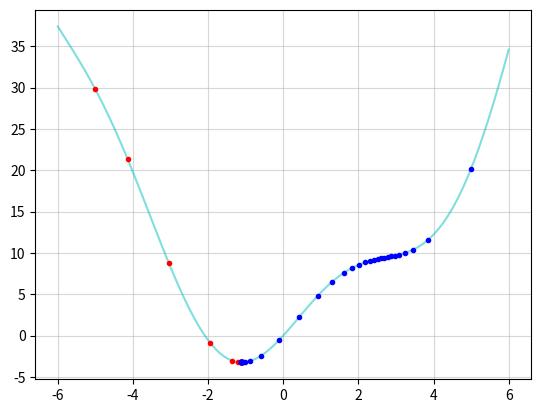

Reproduce this figure in Python.
import numpy as np
import matplotlib.pyplot as plt
np.random.seed(21)


def f(x): return x**2 + 5*np.sin(x)
def g(x): return 2*x + 5*np.cos(x)


def gradient_descent(x=None, lr=0.1, eps=1e-4):
    if not x:
        x = np.random.randn()
    xs = [x]
    for it in range(100):
        gx = g(x)
        if np.abs(gx) < 1e-4:
            break
        x -= lr * gx
        xs.append(x)
    print('gd stopped after %d iter' % (it+1))
    return np.array(xs), it


x1, _ = gradient_descent(-5, 0.1)
y1 = f(x1)

x2, _ = gradient_descent(5, 0.1)
y2 = f(x2)

xv = np.linspace(-6, 6, 90)
yv = f(xv)

plt.plot(xv, yv, 'c-', alpha=0.5)
plt.plot(x1, y1, 'r.')
plt.plot(x2, y2, 'b.')
plt.grid(alpha=0.5)
plt.show()